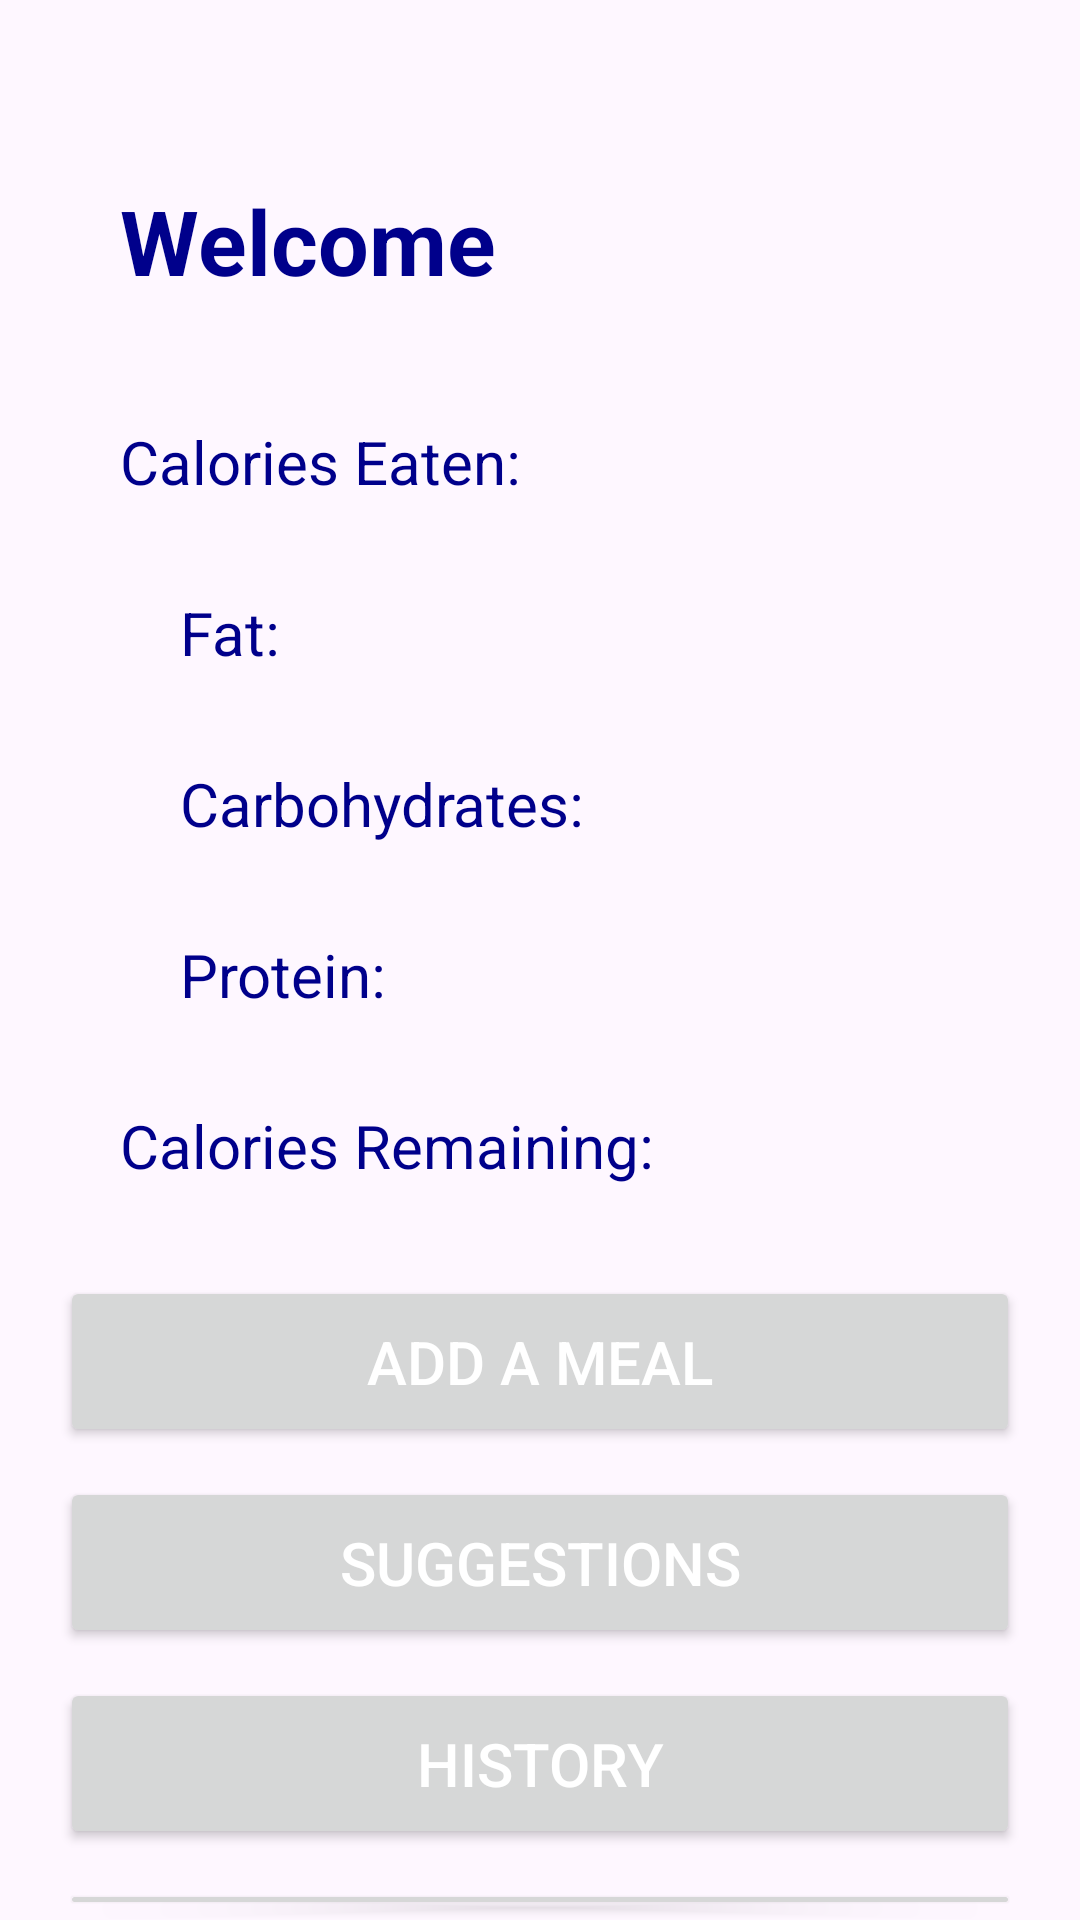

Android layout source for this screen:
<!-- AndroidManifest.xml: application theme Theme.CalorieCountingApp -->
<!-- res/layout/activity_home_page.xml -->
<?xml version="1.0" encoding="utf-8"?>
<RelativeLayout xmlns:android="http://schemas.android.com/apk/res/android"
    xmlns:app="http://schemas.android.com/apk/res-auto"
    xmlns:tools="http://schemas.android.com/tools"
    android:layout_width="match_parent"
    android:layout_height="match_parent"
    tools:context=".HomePage">

    <TextView
        android:id="@+id/title"
        android:layout_width="wrap_content"
        android:layout_height="wrap_content"
        android:text="Welcome"
        android:textStyle="bold"
        android:textSize="30sp"
        android:padding="10sp"
        android:textColor="#00008B"
        android:layout_marginTop="50sp"
        android:layout_marginLeft="30sp"
        />

    <TextView
        android:id="@+id/caloriesEaten"
        android:layout_below="@id/title"
        android:layout_width="wrap_content"
        android:layout_height="wrap_content"
        android:text="Calories Eaten:"
        android:textSize="20sp"
        android:padding="10sp"
        android:textColor="#00008B"
        android:layout_marginTop="20sp"
        android:layout_marginLeft="30sp"
        />

    <TextView
        android:id="@+id/fromFat"
        android:layout_below="@id/caloriesEaten"
        android:layout_width="wrap_content"
        android:layout_height="wrap_content"
        android:text="Fat:"
        android:textSize="20sp"
        android:padding="10sp"
        android:textColor="#00008B"
        android:layout_marginTop="10sp"
        android:layout_marginLeft="50sp"
        />

    <TextView
        android:id="@+id/fromCarbs"
        android:layout_below="@id/fromFat"
        android:layout_width="wrap_content"
        android:layout_height="wrap_content"
        android:text="Carbohydrates:"
        android:textSize="20sp"
        android:padding="10sp"
        android:textColor="#00008B"
        android:layout_marginTop="10sp"
        android:layout_marginLeft="50sp"
        />

    <TextView
        android:id="@+id/fromProtein"
        android:layout_below="@id/fromCarbs"
        android:layout_width="wrap_content"
        android:layout_height="wrap_content"
        android:text="Protein:"
        android:textSize="20sp"
        android:padding="10sp"
        android:textColor="#00008B"
        android:layout_marginTop="10sp"
        android:layout_marginLeft="50sp"
        />

    <TextView
        android:id="@+id/caloriesRemaining"
        android:layout_below="@id/fromProtein"
        android:layout_width="wrap_content"
        android:layout_height="wrap_content"
        android:text="Calories Remaining:"
        android:textSize="20sp"
        android:padding="10sp"
        android:textColor="#00008B"
        android:layout_marginTop="10sp"
        android:layout_marginLeft="30sp"
        />

    <Button
        android:id="@+id/addMeal"
        android:layout_width="match_parent"
        android:layout_height="wrap_content"
        android:padding="15sp"
        android:text="Add a Meal"
        android:textSize="20sp"
        android:textColor="@color/white"
        android:layout_below="@id/caloriesRemaining"
        android:layout_marginTop="20sp"
        android:layout_marginLeft="20sp"
        android:layout_marginRight="20sp"
        />

    <Button
        android:id="@+id/suggestions"
        android:layout_width="match_parent"
        android:layout_height="wrap_content"
        android:padding="15sp"
        android:text="suggestions"
        android:textSize="20sp"
        android:textColor="@color/white"
        android:layout_below="@id/addMeal"
        android:layout_marginTop="10sp"
        android:layout_marginLeft="20sp"
        android:layout_marginRight="20sp"
        />

    <Button
        android:id="@+id/history"
        android:layout_width="match_parent"
        android:layout_height="wrap_content"
        android:padding="15sp"
        android:text="History"
        android:textSize="20sp"
        android:textColor="@color/white"
        android:layout_below="@id/suggestions"
        android:layout_marginTop="10sp"
        android:layout_marginLeft="20sp"
        android:layout_marginRight="20sp"
        />

    <Button
        android:id="@+id/settings"
        android:layout_width="match_parent"
        android:layout_height="wrap_content"
        android:padding="15sp"
        android:text="Settings"
        android:textSize="20sp"
        android:textColor="@color/white"
        android:layout_below="@id/history"
        android:layout_marginTop="10sp"
        android:layout_marginLeft="20sp"
        android:layout_marginRight="20sp"
        />

</RelativeLayout>
<!-- resources referenced by this layout -->
<resources>
  <style name="Theme.CalorieCountingApp" parent="Base.Theme.CalorieCountingApp" />
  <style name="Base.Theme.CalorieCountingApp" parent="Theme.Material3.DayNight.NoActionBar">
          
          
      </style>
  <!-- not gathered from this repository: default colours our renderer supplied (Android Studio template values) -->
  <color name="white">#FFFFFFFF</color>
</resources>
